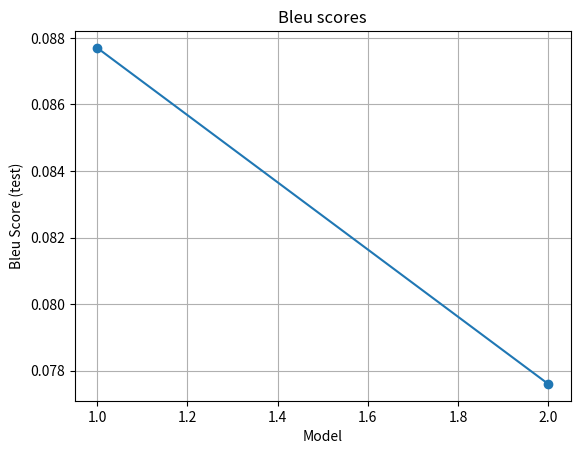

Python code for this plot:
import matplotlib.pyplot as plt
import numpy as np

# epochs = np.arange(1, 21)
# loss = [5.1034,4.3069,3.9024,3.6026,3.3480,3.1165,2.8975,2.6895,2.4925,2.3002,2.1194,1.9516,1.7905,1.6450,1.5159,1.4006,1.2951,1.2018,1.1225,1.0505]
# # Plotting the loss values
# plt.plot(epochs, loss, marker='o', linestyle='-')
# plt.xlabel('Epochs')
# plt.ylabel('Loss')
# plt.title('lr=1e-4, bs=8, dropout=0.20')
# plt.grid(True)
# plt.savefig('loss_curve_lr=1e-4_bs=8_dropout=0.20.png')
# plt.show()

models = [1,2]
loss = [0.0877, 0.0776]

# Plotting the loss values
plt.plot(models, loss, marker='o', linestyle='-')
plt.xlabel('Model')
plt.ylabel('Bleu Score (test)')
plt.title('Bleu scores')
plt.grid(True)
plt.savefig('bleu_curve_layers.png')
plt.show()